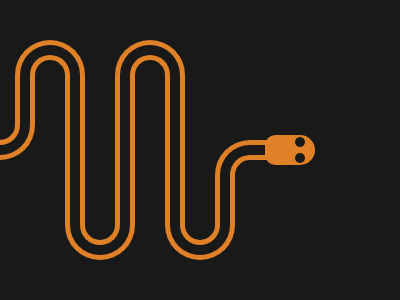

Give the HTML and CSS whose rendering is this image.

<div></div>
<div></div>
<div></div>
<div></div>
<div></div>
<div></div>

<style>
   body{
    background: #191919;
  }

  div,:before,:after{
    content: '';
    display: block;
    box-sizing: border-box;
  }
  
  div {
    width: 70px;
    border: 5px solid #E08027;
    position: absolute;
  }

  div:after{
    width: 100%;
    height: 100%;
    border: 5px solid #E08027;
  }

  div:nth-child(odd){
    padding: 0 10px 10px;
    bottom: 40px;
    border-radius: 0 0 50px 50px;
    border-top: 0;
  }

  div:nth-child(odd):after{
    border-radius: 0 0 50px 50px;
    border-top: 0;
  }

div:nth-child(even){
    padding: 10px 10px 0;
    top: 40px;
    border-radius: 50px 50px 0 0;
    border-bottom: 0;
  }  

  div:nth-child(even):after{
    border-radius: 50px 50px 0 0;
    border-bottom: 0;
  }

  div:nth-child(1){
    height: 70px;
    bottom: auto;
    top: 90px;
    left: -35px;
  }

   div:nth-child(2){
    height: 70px;
    left: 15px;
  }

   div:nth-child(3){
    height: 150px;
    left: 65px;
  }

  div:nth-child(4){
    height: 150px;
    left: 115px;
  }

  div:nth-child(5){
    height: 80px;
    left: 165px;
  }

  div:nth-child(6){
    width: 65px;
    height: 80px;
    left: 215px;
    top: 140px;
    border-radius: 35px 0 0;
    border-right: 0;
  }

  div:nth-child(6):after{
    border-radius: 20px 0 0;
    border-right: 0;
  }

  body:before{
    position: absolute;
    background:#E08027;
    width: 50px;
    height: 30px;
    border-radius: 14px  20px 20px 14px;
    top: 50%;
    right: 85px;
    transform: translateY(-50%);
  }

   body:after{
    position: absolute;
    background: #191919;
    width: 10px;
    height: 10px;
    border-radius: 50%;
    top: calc(50% + 3px);
    right: 95px;
    -webkit-box-reflect: above 6px;
  }
</style> 